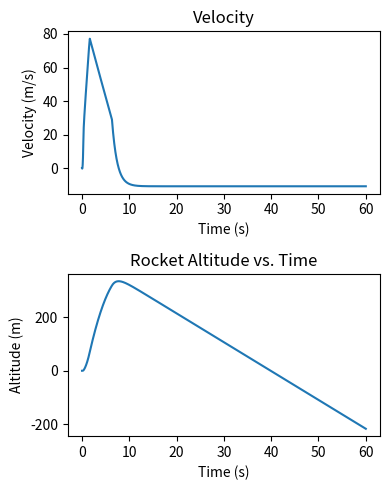
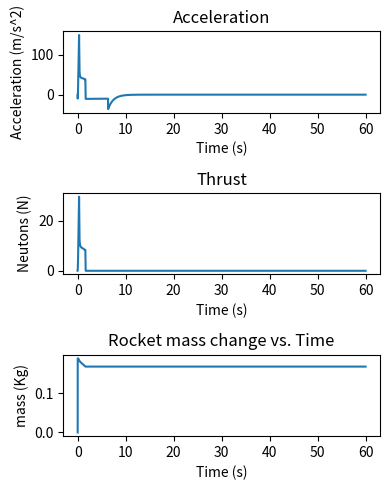

These charts were generated, in order, by the following Python code:
import numpy as np
import matplotlib.pyplot as plt


# Constants
burn_time = 1.65  # Duration of the D12-5 rocket engine burn in seconds
drag_coefficient = 0.75 # Drag coefficient of model rocket
parachute_area = 0.168 # Initial parachute area (m^2)
parachute_deploy_time = 6.32 # Time when the parachute deploys in seconds
g = 9.81  # Acceleration due to gravity

time_step = 0.01  # Time step for simulation (s)
total_time = 60 # Total simulation time (s)

# Arrays to store time, velocity, altitude, acceleration, thrust, and mass change
time_points = [0]
velocity_points = [0]
altitude_points = [0]
acceleration_points = [0]
thrust_points = [0]
mass_points = [0]

# Time and thrust data points based on the graph on Estes' website for D-12 engine
thrust_data = [(0.0, 0.0), (0.049, 2.569), (0.116, 9.369),(0.184, 17.275),(0.237, 24.258), (0.282, 29.73), (0.297, 27.01), (0.311, 22.589),
               (0.322, 17.99), (0.348, 14.126), (0.386, 12.099), (0.442, 10.808), (0.546, 9.876), (0.718, 9.306), (0.879, 9.105), (1.066, 8.901), (1.257, 8.698),
                (1.436, 8.31), (1.59, 8.294), (1.612, 4.613), (1.65, 0)]

def thrust_profile(t): # Part of the extra requirements: calculates the thrust of the rocket based on the array info above so it changes based on time
    for i in range(len(thrust_data) - 1):
        if thrust_data[i][0] <= t < thrust_data[i + 1][0]:
            t1, thrust1 = thrust_data[i]
            t2, thrust2 = thrust_data[i + 1]
            # Linearly interpolate between data points
            return thrust1 + (thrust2 - thrust1) * (t - t1) / (t2 - t1)
    return 0.0

# Time and mass data points. Starts with wet mass and decreases to dry mass
mass_loss_data = [(0.0, 0.1900), (0.049, 0.1899), (0.116, 0.1894),(0.184, 0.1882),(0.237, 0.1869), (0.282, 0.1854), (0.297,0.1848), (0.311, 0.1844),
               (0.322, 0.1841), (0.348, 0.1836), (0.386, 0.1829), (0.442, 0.1821), (0.546, 0.1808), (0.718, 0.1787), (0.879, 0.1769), (1.066, 0.1748), (1.257, 0.1726),
                (1.436, 0.1707), (1.59, 0.1692), (1.612, 0.1690), (1.65, 0.1689)]

def mass_profile(t): # Assigns a mass to the rocket per timestamp based on mass_loss_data. after the list runs out, mass will be 0.1689 kg until the end
    for i in range(len(mass_loss_data) - 1):
        if mass_loss_data[i][0] <= t < mass_loss_data[i + 1][0]:
            m1, mass1 = mass_loss_data[i]
            m2, mass2 = mass_loss_data[i + 1]
            # Linearly interpolate between data points
            return mass1 + (mass2 - mass1) * (t - m1) / (m2 - m1)
    return 0.1689 # Mass of rocket after propellant runs out

# Base values of velocity, time and height
t = 0
v = 0
h = 0.05
parachute_deployed = False # will be true at when t >= parachute_deploy_time
rocket_area = 0.0017 # Cross sectional area of the rocket in m^2

max_altitude = 0 #used to establish a value of when rocket is at max height, used later 
impact_time = None #used to establish a value of when the rocket will hit the ground

while t < total_time:
    # Calculate thrust at the current time based on thrust profile function
    thrust = thrust_profile(t)
    # Calculate mass at the current time based on mass profile function
    rocket_mass = mass_profile(t)
   
    # Extra: Update rocket area based on parachute deployment
    if t >= parachute_deploy_time and not parachute_deployed:
        rocket_area = parachute_area
        parachute_deployed = True
    
 
    drag = 0.5 * drag_coefficient*1.22 * rocket_area * v*2
     
    net_force = thrust - (rocket_mass * g) - drag # During burn phase, update rocket mass and calculate net force

    acceleration = net_force / rocket_mass 

    # Update velocity and altitude
    v += acceleration * time_step
    h += v * time_step

    # Update time
    t += time_step

     # Track and establish max altitude and impact time
    if h > max_altitude:
        max_altitude = h
    if h <= 0 and impact_time is None:
        impact_time = t


    # Store data for plotting
    time_points.append(t)
    velocity_points.append(v)
    altitude_points.append(h)
    acceleration_points.append(acceleration)
    thrust_points.append(thrust)
    mass_points.append(rocket_mass)


# Graphs
plt.figure(figsize=(4,5))

plt.subplot(2, 1, 1)
plt.plot(time_points, velocity_points)
plt.title('Velocity')
plt.xlabel('Time (s)')
plt.ylabel('Velocity (m/s)')

plt.subplot(2, 1, 2)
plt.plot(time_points, altitude_points)
plt.title('Rocket Altitude vs. Time')
plt.xlabel('Time (s)')
plt.ylabel('Altitude (m)')

plt.tight_layout()
plt.show()

# Separate the velocity and altitude graphs from the rest

plt.figure(figsize=(4, 5))

plt.subplot(3, 1, 1)
plt.plot(time_points, acceleration_points)
plt.title('Acceleration')
plt.xlabel('Time (s)')
plt.ylabel('Acceleration (m/s^2)')

plt.subplot(3, 1, 2)
plt.plot(time_points, thrust_points)
plt.title('Thrust')
plt.xlabel('Time (s)')
plt.ylabel('Neutons (N)')

plt.subplot(3, 1, 3)
plt.plot(time_points, mass_points)
plt.title('Rocket mass change vs. Time')
plt.xlabel('Time (s)')
plt.ylabel('mass (Kg)')

plt.tight_layout()
plt.show()

Round_max_altitude = round(max_altitude,2)
Round_impact_time = round(impact_time,2)
max_altitude_ft = round(Round_max_altitude * 3.281,2)

# Shell will display the maximum height the rocket will reach as well as the time at which it will impact the ground
print(f"Maximum Altitude: {Round_max_altitude} meters or {max_altitude_ft} feet") 
print(f"Time of Impact: {Round_impact_time} seconds")